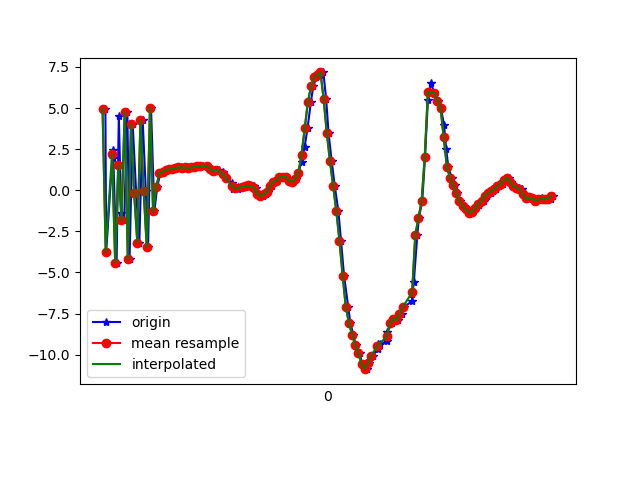

Values plotted in this chart, from the file beside it:
1617836422218, 532065778773333, 4.926636, 0.20551443, 2.716773
1617836422223, 532065798004103, -3.763, -1.735, 3.012
1617836422265, 532065817234873, 2.45, -0.2909, -6.363
1617836422268, 532065836465643, 1.987, -0.4611, 8.143
1617836422289, 532065855696413, -4.401, -1.01, -4.326
1617836422303, 532065874927183, 4.515, 1.095, -1.494
1617836422318, 532065894157953, -1.412, 0.08998, 6.349
1617836422337, 532065913388723, -1.812, 0.1895, -7.968
1617836422357, 532065932619493, 4.785, 1.441, 1.529
1617836422371, 532065951850263, -4.21, -0.5206, -4.182
1617836422391, 532065971081033, 3.998, 1.298, -3.829
1617836422413, 532065990311803, -0.179, 0.009666, 7.488
1617836422433, 532066009542573, -3.179, -0.7216, -6.298
1617836422454, 532066028773343, 4.278, 0.9842, -1.271
1617836422474, 532066048004113, -0.03135, -0.2674, 7.574
1617836422488, 532066067234883, -3.471, -0.5185, -5.315
1617836422507, 532066086465653, 5.012, 1.365, -2.364
1617836422528, 532066105696423, -1.283, 0.6618, -0.5116
1617836422546, 532066124927193, 0.1845, 0.8651, -1.28
1617836422566, 532066144157963, 1.069, 0.9254, 0.2638
1617836422584, 532066163388733, 1.12, 0.9343, -0.01542
1617836422604, 532066182619503, 1.257, 1.045, -0.1198
1617836422623, 532066201850273, 1.267, 0.9645, 0.01726
1617836422642, 532066221081043, 1.298, 0.6912, 0.1233
1617836422659, 532066240311813, 1.286, 0.5682, 0.1192
1617836422679, 532066259542583, 1.325, 0.5718, 0.2613
1617836422698, 532066278773353, 1.409, 0.5416, 0.2254
1617836422716, 532066298004123, 1.367, 0.5456, 0.2325
1617836422736, 532066317234893, 1.401, 0.6, 0.1581
1617836422755, 532066336465663, 1.335, 0.593, 0.1556
1617836422776, 532066355696433, 1.388, 0.6628, 0.0869
1617836422794, 532066374927203, 1.41, 0.6234, 0.1128
1617836422816, 532066394157973, 1.447, 0.6155, 0.1891
1617836422837, 532066413388743, 1.482, 0.3976, 0.3621
1617836422864, 532066432619513, 1.494, 0.1923, 0.4452
1617836422883, 532066451850283, 1.383, -0.006052, 0.56
1617836422895, 532066471081053, 1.22, -0.2512, 0.8552
1617836422916, 532066490311823, 1.146, -0.5126, 1.083
1617836422936, 532066509542593, 1.251, -0.8896, 1.357
1617836422961, 532066528773363, 1.13, -1.38, 1.619
1617836422978, 532066548004133, 0.8586, -1.629, 1.588
1617836422982, 532066567234903, 0.7392, -1.925, 1.408
1617836423020, 532066586465673, 0.4369, -1.964, 1.129
1617836423028, 532066605696443, 0.06429, -1.126, 0.6394
1617836423057, 532066624927213, 0.07195, -0.209, -0.1112
1617836423059, 532066644157983, 0.1722, 0.2584, -0.5734
1617836423089, 532066663388753, 0.1837, 0.6579, -0.9691
1617836423105, 532066682619523, 0.193, 0.9533, -1.229
1617836423116, 532066701850293, 0.2685, 0.8147, -1.19
1617836423136, 532066721081063, 0.2911, 0.1526, -1.045
1617836423159, 532066740311833, 0.2384, -0.2564, -1.037
1617836423173, 532066759542603, 0.1212, -0.8144, -0.6136
1617836423193, 532066778773373, -0.2147, -1.438, -0.2219
1617836423213, 532066798004143, -0.3709, -1.24, -0.6463
1617836423234, 532066817234913, -0.2416, -1.517, -0.5945
1617836423250, 532066836465683, -0.1131, -1.503, -0.2938
1617836423272, 532066855696453, 0.2417, -0.6028, -0.8268
1617836423287, 532066874927223, 0.5253, -0.02874, -1.354
1617836423307, 532066894157993, 0.5737, 0.3412, -1.847
1617836423325, 532066913388763, 0.7859, 0.4493, -1.929
1617836423346, 532066932619533, 0.8301, 0.5145, -1.833
... 89 more rows
